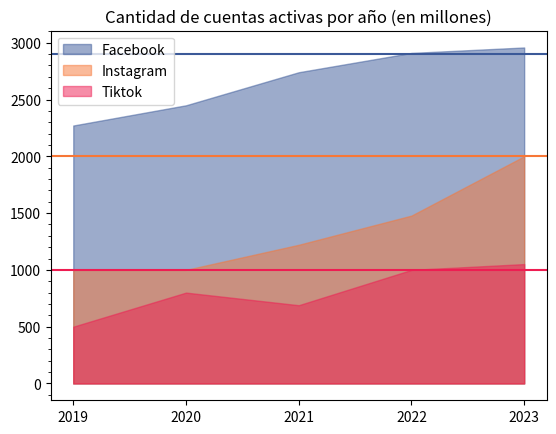

Python code for this plot:
import matplotlib.pyplot as plt
import matplotlib.ticker as ticker
import numpy as np

# Datos
x           = [2019, 2020, 2021, 2022, 2023]
facebook    = [2271, 2449, 2740, 2910, 2958]
instagram   = [1000, 1000, 1221, 1478, 2000]
tiktok      = [500, 800, 689, 1000, 1051]

# Crear gráfico de áreas superpuestas
plt.fill_between(x, facebook, color="#3b5998", alpha=0.5)
plt.fill_between(x, instagram, color="#f77737", alpha=0.5)
plt.fill_between(x, tiktok, color="#EE1D52", alpha=0.5)

# Agregar leyenda y título
plt.title('Cantidad de cuentas activas por año (en millones)')
plt.legend(['Facebook', 'Instagram', 'Tiktok'], loc='upper left')

# Agregar marcas de graduación en X cada 5 unidades
plt.xticks(np.arange(2019, 2024, 1))

# Agregar marcas de graduación en Y cada 500 unidades
plt.yticks(np.arange(0, 3500, 500))

# Agregar submarcas de graduación en Y cada 100 unidades
plt.gca().yaxis.set_minor_locator(ticker.MultipleLocator(100))

# Agregar línea horizontal en máximos
plt.axhline(y=2900, color="#3b5998")
plt.axhline(y=2000, color="#f77737")
plt.axhline(y=1000, color="#EE1D52")

# Mostrar el gráfico
plt.show()
